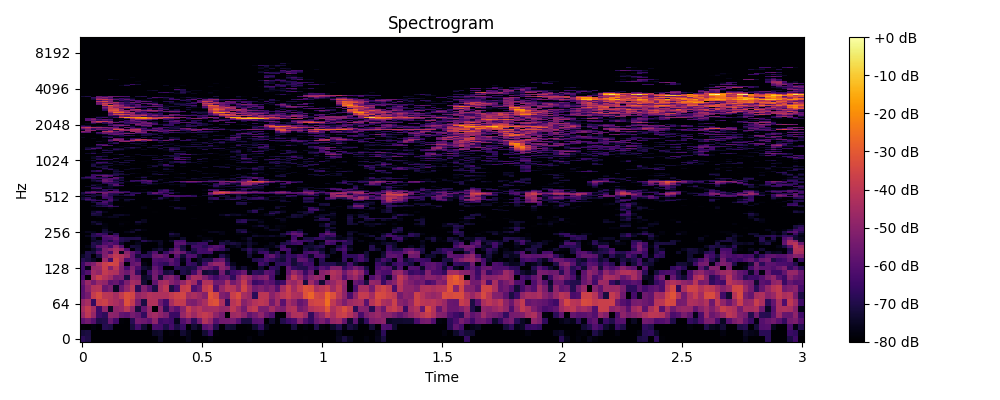

The file beside this chart, header and first rows:
0, 1, 2, 3, 4, 5, 6, 7, 8, 9, 10, 11, 12, 13, 14, 15, 16, 17, 18, 19, 20, 21, 22, 23
-68.12, -70.43, -80.0, -80.0, -80.0, -80.0, -80.0, -80.0, -80.0, -80.0, -80.0, -80.0, -80.0, -80.0, -74.85, -80.0, -80.0, -80.0, -79.78, -76.81, -80.0, -80.0, -80.0, -77.73
-71.92, -71.17, -80.0, -80.0, -80.0, -80.0, -80.0, -80.0, -80.0, -79.87, -80.0, -80.0, -80.0, -74.44, -73.66, -80.0, -78.66, -80.0, -72.94, -76.56, -80.0, -80.0, -72.81, -65.98
-79.16, -80.0, -77.94, -80.0, -69.13, -70.47, -80.0, -80.0, -80.0, -71.87, -63.82, -72.9, -80.0, -62.62, -63.19, -70.07, -63.53, -70.5, -66.11, -80.0, -72.76, -76.38, -59.63, -56.23
-58.46, -54.73, -60.29, -70.62, -69.62, -56.37, -64.03, -78.77, -80.0, -68.6, -54.2, -55.93, -58.48, -49.64, -64.99, -63, -64.58, -75.75, -60.76, -55.01, -67.67, -55.03, -41.95, -47.55
-47.68, -39.78, -47.62, -64.55, -67.69, -49.51, -50.2, -57.75, -59.21, -53.91, -56.96, -66.68, -47.28, -45.3, -49.17, -52.85, -65.1, -65.4, -47.56, -41.1, -46.6, -40.75, -38.18, -40.99
-44.51, -38.6, -45.31, -64.91, -49.21, -74.47, -49.21, -47.32, -40.78, -49.39, -71.56, -57.48, -47.19, -79.42, -49.78, -68.01, -54.2, -59.5, -49.93, -37.19, -43.77, -40.9, -45.66, -44.93
-48.26, -44.16, -66.5, -38.12, -36.37, -41.83, -43.87, -47.44, -32.25, -38.8, -53.19, -70.76, -42.47, -42.42, -55.37, -63.85, -44.31, -38.07, -38.99, -51.79, -53.1, -48.29, -43.96, -33.59
-59.13, -54.22, -38.38, -33.8, -40.27, -41.13, -44.92, -39.01, -32.63, -35.22, -47.99, -45.77, -41.73, -43.1, -42.51, -42.62, -39.33, -35.94, -35.03, -45.85, -43.68, -46.79, -51.05, -31.54
-59.81, -49.7, -41.97, -41.02, -56.39, -52.73, -75.06, -56.66, -48.16, -40.71, -68.11, -51.83, -59.91, -70.81, -44.8, -39.8, -71.11, -63.26, -38.32, -36.32, -61.57, -56.56, -39.16, -35.12
-57.27, -47.41, -54.24, -46.76, -48.95, -58.85, -56.63, -62.87, -52.65, -44.46, -46.6, -72.79, -79.32, -58.38, -46.02, -43.61, -50.5, -54.75, -48.62, -40.68, -46.05, -62.47, -42.36, -42.04
-62.55, -80.0, -43.95, -37.03, -41.67, -45.64, -54.25, -52.72, -71.17, -49.08, -51.02, -74.66, -72.05, -54.27, -72.42, -53.54, -50.46, -58.22, -80.0, -54.02, -43.91, -44.97, -51.84, -59.14
-66.35, -61.07, -45.57, -48.67, -38.53, -41.74, -42.98, -51.73, -55.88, -50.16, -66.85, -77.66, -66.52, -55.13, -60.8, -71.8, -69.62, -80.0, -70.29, -72.7, -63.61, -50.55, -72.85, -71.24
-64.46, -76.97, -47.87, -46.89, -37.66, -50.67, -40.08, -51.71, -63.28, -52.22, -62.26, -73.01, -75.58, -57.72, -63.72, -80.0, -80.0, -68.44, -69.95, -71.69, -70.28, -58.83, -53.43, -56.94
-65.27, -56.33, -51.93, -44.02, -37.22, -34.58, -35.87, -50.31, -80.0, -57.89, -55.92, -76.97, -80.0, -62.25, -65.9, -67.98, -60.19, -64.1, -78.8, -65.3, -67.53, -75.16, -64.44, -52.28
-68.98, -71.46, -74.79, -80.0, -47, -63.34, -36.16, -44.07, -62.01, -57.51, -64.28, -79.66, -80.0, -60.89, -62.39, -61.18, -57.79, -65.11, -76.33, -64.68, -79.68, -74.41, -69.73, -70.48
-74.4, -70.42, -80.0, -70.47, -52, -44.75, -39.3, -42.47, -47.38, -58.94, -72.35, -67.67, -68.71, -56.37, -55.07, -59.27, -80.0, -59.27, -72.29, -61.08, -61.85, -73.01, -80.0, -76.95
-79.33, -70.25, -71.85, -60.17, -52.68, -61.27, -42.76, -75.59, -50.39, -58.37, -65.05, -78.13, -70, -60.85, -76.91, -66.08, -57.5, -53.6, -56.74, -67.79, -71.88, -64.06, -64.1, -63.4
-80.0, -80.0, -74.44, -68.72, -53.12, -48.98, -44.1, -48.89, -62.17, -80.0, -71.76, -80.0, -80.0, -74.56, -71.69, -77.06, -68.43, -56.72, -70.4, -80.0, -69.59, -63.54, -64.41, -56
-80.0, -76.93, -70.13, -59.73, -56.15, -63.38, -49.24, -59.71, -80.0, -72, -72.87, -80.0, -80.0, -80.0, -76.56, -80.0, -80.0, -61.65, -71.65, -80.0, -64.33, -64.16, -68.71, -63.4
-80.0, -80.0, -69.51, -71.81, -62.15, -59.26, -62.98, -73.79, -80.0, -80.0, -76.1, -78.87, -80.0, -80.0, -74.89, -80.0, -80.0, -59.2, -59.54, -69.74, -68.81, -65.52, -65.51, -80.0
-80.0, -80.0, -74.75, -72.43, -64.73, -70.01, -62.22, -69.07, -71.32, -80.0, -77.73, -68.27, -72.55, -75.64, -75.12, -79.11, -74.17, -62.39, -62.72, -80.0, -80.0, -80.0, -74.18, -70.85
-80.0, -80.0, -72.87, -79.12, -62.99, -62.08, -58.12, -69.27, -70.57, -70.29, -69.81, -77.1, -80.0, -80.0, -80.0, -80.0, -78.44, -80.0, -73.76, -80.0, -80.0, -79.16, -77.69, -78.31
-80.0, -75.74, -68.34, -67.58, -60.42, -58.41, -61.61, -80.0, -80.0, -80.0, -77.7, -80.0, -80.0, -80.0, -80.0, -80.0, -74.91, -75.5, -80.0, -80.0, -80.0, -77.26, -80.0, -80.0
-79.38, -80.0, -69.88, -63.94, -66.89, -80.0, -68.96, -80.0, -79.54, -80.0, -80.0, -80.0, -80.0, -80.0, -80.0, -80.0, -70.13, -73.48, -80.0, -80.0, -80.0, -80.0, -80.0, -80.0
-78.77, -75.75, -76.72, -80.0, -71.62, -74.58, -80.0, -80.0, -76.61, -73.64, -80.0, -80.0, -80.0, -80.0, -80.0, -80.0, -77.67, -80.0, -80.0, -80.0, -80.0, -80.0, -80.0, -76.22
-80.0, -80.0, -80.0, -80.0, -73.33, -80.0, -80.0, -80.0, -80.0, -77.73, -73.43, -77.9, -80.0, -80.0, -80.0, -80.0, -80.0, -80.0, -80.0, -80.0, -80.0, -80.0, -78.96, -80.0
-80.0, -80.0, -80.0, -80.0, -77.22, -80.0, -80.0, -80.0, -80.0, -80.0, -80.0, -80.0, -80.0, -80.0, -80.0, -80.0, -80.0, -80.0, -80.0, -80.0, -80.0, -80.0, -80.0, -80.0
-80.0, -80.0, -80.0, -80.0, -77.96, -80.0, -80.0, -79.37, -80.0, -80.0, -80.0, -80.0, -80.0, -80.0, -80.0, -80.0, -80.0, -80.0, -80.0, -80.0, -80.0, -80.0, -80.0, -80.0
-80.0, -80.0, -76.49, -71.57, -77.91, -80.0, -80.0, -77.53, -79.6, -80.0, -76.94, -80.0, -80.0, -80.0, -80.0, -80.0, -80.0, -80.0, -80.0, -80.0, -80.0, -80.0, -80.0, -80.0
-80.0, -79.74, -73.29, -76.48, -80.0, -80.0, -80.0, -79.26, -79.19, -80.0, -72.35, -75.57, -80.0, -80.0, -80.0, -80.0, -80.0, -80.0, -80.0, -80.0, -80.0, -80.0, -80.0, -80.0
-80.0, -80.0, -80.0, -80.0, -80.0, -80.0, -80.0, -80.0, -80.0, -80.0, -80.0, -75.51, -80.0, -80.0, -80.0, -80.0, -80.0, -80.0, -80.0, -80.0, -80.0, -80.0, -80.0, -80.0
-80.0, -80.0, -80.0, -80.0, -80.0, -80.0, -80.0, -80.0, -80.0, -80.0, -80.0, -80.0, -80.0, -80.0, -80.0, -80.0, -80.0, -80.0, -80.0, -80.0, -78.44, -80.0, -80.0, -80.0
-80.0, -80.0, -80.0, -78.24, -77.59, -75.88, -75.79, -80.0, -80.0, -80.0, -80.0, -80.0, -80.0, -80.0, -80.0, -80.0, -80.0, -80.0, -80.0, -80.0, -80.0, -80.0, -80.0, -80.0
-80.0, -80.0, -71.64, -72.4, -80.0, -80.0, -75.15, -74.17, -76.44, -79.5, -80.0, -80.0, -80.0, -80.0, -80.0, -80.0, -80.0, -80.0, -80.0, -80.0, -80.0, -80.0, -80.0, -80.0
-80.0, -80.0, -69.49, -72.15, -80.0, -80.0, -80.0, -80.0, -80.0, -80.0, -80.0, -80.0, -80.0, -80.0, -80.0, -80.0, -80.0, -80.0, -80.0, -80.0, -80.0, -80.0, -80.0, -80.0
-80.0, -80.0, -73.34, -68.73, -76.13, -80.0, -80.0, -80.0, -80.0, -80.0, -80.0, -80.0, -80.0, -79.19, -80.0, -80.0, -79.95, -80.0, -80.0, -80.0, -80.0, -80.0, -80.0, -80.0
-80.0, -80.0, -77.59, -77.16, -80.0, -80.0, -80.0, -80.0, -80.0, -80.0, -80.0, -80.0, -80.0, -80.0, -80.0, -80.0, -80.0, -80.0, -80.0, -80.0, -80.0, -80.0, -80.0, -80.0
-80.0, -80.0, -80.0, -80.0, -80.0, -80.0, -80.0, -80.0, -80.0, -80.0, -80.0, -80.0, -80.0, -80.0, -80.0, -80.0, -80.0, -76.88, -75.03, -80.0, -80.0, -80.0, -80.0, -80.0
-80.0, -80.0, -80.0, -80.0, -80.0, -76.73, -80.0, -80.0, -80.0, -80.0, -80.0, -77.07, -79.4, -80.0, -80.0, -80.0, -80.0, -71.52, -74.33, -80.0, -80.0, -80.0, -80.0, -80.0
-80.0, -80.0, -76.58, -70.69, -68.38, -63.82, -68.09, -78.45, -80.0, -80.0, -80.0, -77.7, -80.0, -80.0, -80.0, -80.0, -76.21, -78.44, -80.0, -80.0, -80.0, -80.0, -80.0, -80.0
-80.0, -80.0, -74.72, -74.54, -71.55, -63.54, -77.47, -80.0, -80.0, -80.0, -80.0, -80.0, -80.0, -80.0, -80.0, -80.0, -80.0, -80.0, -80.0, -80.0, -78.63, -80.0, -80.0, -80.0
-80.0, -80.0, -80.0, -68.7, -66.11, -73.05, -80.0, -80.0, -80.0, -80.0, -80.0, -80.0, -80.0, -80.0, -80.0, -80.0, -80.0, -80.0, -80.0, -80.0, -80.0, -80.0, -80.0, -80.0
-80.0, -80.0, -72.8, -67.35, -61.49, -73.02, -80.0, -80.0, -80.0, -80.0, -80.0, -80.0, -80.0, -80.0, -80.0, -80.0, -80.0, -80.0, -80.0, -80.0, -80.0, -80.0, -80.0, -75.86
-80.0, -80.0, -73.25, -80.0, -61.72, -67.14, -80.0, -79.21, -77.2, -80.0, -80.0, -80.0, -80.0, -80.0, -80.0, -80.0, -79.02, -80.0, -80.0, -80.0, -80.0, -80.0, -80.0, -77.05
-78.12, -70.35, -64.89, -66.14, -69.14, -62.27, -73.31, -80.0, -74.04, -78.51, -80.0, -80.0, -80.0, -80.0, -80.0, -80.0, -76.43, -72.29, -80.0, -80.0, -80.0, -80.0, -80.0, -78.29
-71.45, -61.65, -67.99, -76.44, -79.45, -62.95, -73.29, -80.0, -72.14, -71.12, -80.0, -80.0, -80.0, -75.47, -73.26, -80.0, -80.0, -75.94, -80.0, -80.0, -80.0, -80.0, -80.0, -70.46
-72.83, -68.72, -76.83, -80.0, -64.93, -65.29, -76.86, -77.09, -78.28, -80.0, -80.0, -80.0, -80.0, -78.44, -68.89, -75.01, -80.0, -74.92, -80.0, -80.0, -79.09, -80.0, -80.0, -69.09
-77.16, -80.0, -71.99, -80.0, -62.13, -66.97, -80.0, -80.0, -80.0, -80.0, -80.0, -80.0, -80.0, -80.0, -80.0, -65.14, -63.88, -61, -64.29, -66.31, -67.02, -77.22, -80.0, -75.56
-75.86, -69.85, -72.54, -71.83, -60.31, -69.82, -73.1, -73.98, -69.83, -68.2, -78.6, -80.0, -80.0, -80.0, -80.0, -62.84, -59.01, -62.1, -64.48, -63.11, -69.04, -80.0, -73.46, -71.4
-74.19, -80.0, -74.61, -72.6, -60.37, -68.11, -71.65, -80.0, -71.36, -66.05, -79.58, -79.76, -69.56, -69.05, -67.99, -61.97, -80.0, -79.77, -80.0, -79.68, -78.24, -80.0, -80.0, -59.7
-70.63, -65.45, -64.49, -80.0, -55.47, -68.32, -68.57, -70.66, -80.0, -68.89, -65.7, -80.0, -69.09, -56.86, -65.47, -72.94, -65.74, -77.66, -80.0, -80.0, -80.0, -80.0, -77.14, -53.67
-70.81, -57.62, -54.48, -55.22, -53.18, -56.67, -57.96, -57.58, -63.96, -69.38, -71.14, -74.49, -67.03, -58.51, -59.86, -65.12, -69.06, -74.12, -78.95, -80.0, -80.0, -80.0, -80.0, -58.94
-79.66, -69.98, -59.34, -66.25, -65.5, -57.74, -58.38, -70.1, -67.45, -80.0, -80.0, -80.0, -75.12, -79.71, -64.52, -63.84, -80.0, -80.0, -80.0, -80.0, -80.0, -80.0, -80.0, -80.0
-80.0, -80.0, -77.2, -75.34, -69.01, -80.0, -67.12, -79.2, -80.0, -80.0, -80.0, -80.0, -80.0, -80.0, -67.21, -61.58, -71.5, -80.0, -80.0, -80.0, -80.0, -80.0, -77.49, -63.87
-80.0, -80.0, -75.33, -76.5, -66.85, -67.01, -67.61, -80.0, -80.0, -80.0, -80.0, -77.22, -79.53, -78.08, -72.51, -67.68, -76.74, -80.0, -80.0, -80.0, -80.0, -80.0, -77.94, -65.79
-80.0, -80.0, -67.15, -63.52, -80.0, -75.83, -78.83, -80.0, -80.0, -80.0, -80.0, -80.0, -80.0, -80.0, -80.0, -79.47, -80.0, -80.0, -80.0, -80.0, -80.0, -80.0, -80.0, -80.0
-80.0, -80.0, -67.29, -70.05, -75.82, -73.89, -80.0, -80.0, -80.0, -80.0, -80.0, -80.0, -80.0, -80.0, -80.0, -80.0, -80.0, -80.0, -80.0, -80.0, -80.0, -80.0, -80.0, -80.0
-80.0, -74.4, -77.41, -74.28, -75.82, -73.74, -73.74, -77.28, -80.0, -80.0, -80.0, -80.0, -80.0, -80.0, -80.0, -80.0, -80.0, -80.0, -75.73, -80.0, -80.0, -80.0, -80.0, -77.74
-80.0, -71.77, -80.0, -68.96, -68.09, -76.78, -67.81, -63.29, -79.45, -80.0, -75.91, -80.0, -80.0, -80.0, -80.0, -80.0, -80.0, -78.21, -77.01, -80.0, -80.0, -80.0, -80.0, -74.39
-80.0, -80.0, -69.68, -76.36, -80.0, -70.39, -59.84, -64.28, -80.0, -80.0, -77.51, -76.19, -80.0, -80.0, -80.0, -80.0, -78.78, -80.0, -76.03, -80.0, -80.0, -79.73, -80.0, -74.33
... 965 more rows
